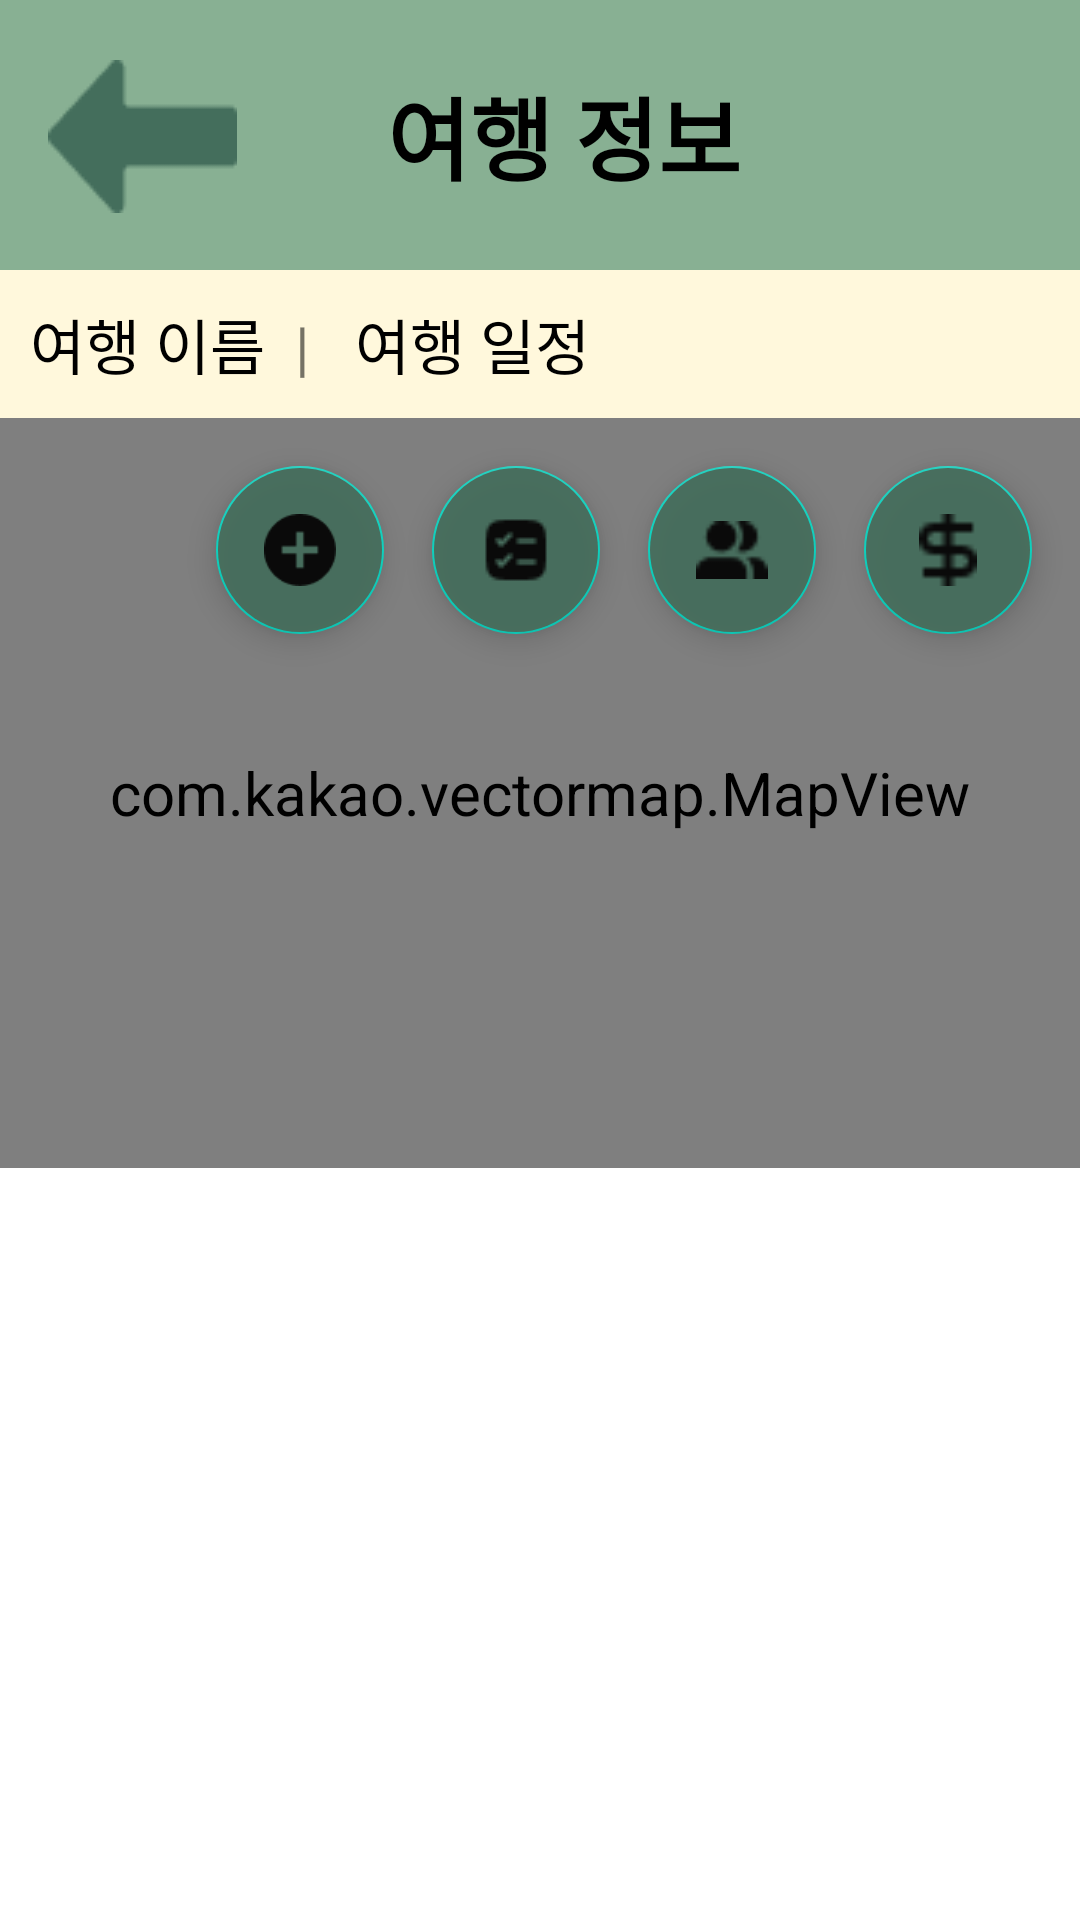

Here is an Android app screen rendered from its layout file. Give the layout XML and the strings, colors and styles it references.
<!-- AndroidManifest.xml: application theme Theme.TripKey -->
<!-- res/layout/activity_plan_detail.xml -->
<RelativeLayout xmlns:android="http://schemas.android.com/apk/res/android"
    xmlns:app="http://schemas.android.com/apk/res-auto"
    android:layout_width="match_parent"
    android:layout_height="match_parent">

    
    <androidx.appcompat.widget.Toolbar
        android:id="@+id/toolbar"
        android:layout_width="match_parent"
        android:layout_height="90dp"
        android:background="@color/toolbar"
        app:layout_constraintTop_toTopOf="parent">

        <TextView
            android:id="@+id/toolbarTitle"
            android:layout_width="match_parent"
            android:layout_height="wrap_content"
            android:gravity="center"
            android:text="여행 정보"
            android:textColor="@color/black"
            android:textSize="30sp"
            android:textStyle="bold" />
    </androidx.appcompat.widget.Toolbar>

    <ImageButton
        android:id="@+id/button_back"
        android:layout_width="wrap_content"
        android:layout_height="wrap_content"
        android:layout_marginStart="16dp"
        android:layout_marginTop="20dp"
        android:background="@color/transparent"
        android:contentDescription="back 버튼"
        app:layout_constraintStart_toStartOf="parent"
        app:layout_constraintTop_toTopOf="parent"
        app:srcCompat="@drawable/back_button" />

    
    <LinearLayout
        android:id="@+id/trip_info_layout"
        android:layout_width="match_parent"
        android:layout_height="wrap_content"
        android:layout_below="@id/toolbar"
        android:background="#FFF8DC"
        android:padding="10dp">

        <TextView
            android:id="@+id/tv_trip_title"
            android:layout_width="wrap_content"
            android:layout_height="wrap_content"
            android:textColor="@color/black"
            android:text="여행 이름" />

        <TextView
            android:id="@+id/bar"
            android:layout_width="wrap_content"
            android:layout_height="wrap_content"
            android:text="  | " />

        <TextView
            android:id="@+id/tv_trip_date"
            android:layout_width="wrap_content"
            android:layout_height="wrap_content"
            android:layout_marginStart="10dp"
            android:textColor="@color/black"
            android:text="여행 일정" />
    </LinearLayout>

    
    <RelativeLayout
        android:id="@+id/map_container"
        android:layout_width="match_parent"
        android:layout_height="250dp"
        android:layout_below="@id/trip_info_layout">

        
        <com.kakao.vectormap.MapView
            android:id="@+id/map_view"
            android:layout_width="match_parent"
            android:layout_height="match_parent" />


        
        <com.google.android.material.floatingactionbutton.FloatingActionButton
            android:id="@+id/btn_calculate"
            android:layout_width="wrap_content"
            android:layout_height="wrap_content"
            android:layout_alignParentTop="true"
            android:layout_alignParentEnd="true"
            android:layout_marginTop="16dp"
            android:layout_marginEnd="16dp"
            android:backgroundTint="@color/dark_green"
            android:contentDescription="정산하기"
            android:alpha="0.9"
            android:src="@drawable/ic_calculate"
            app:fabSize="normal" />

        
        <com.google.android.material.floatingactionbutton.FloatingActionButton
            android:id="@+id/btn_team"
            android:layout_width="wrap_content"
            android:layout_height="wrap_content"
            android:layout_alignParentTop="@id/btn_calculate"
            android:layout_marginTop="16dp"
            android:layout_marginEnd="16dp"
            android:layout_toStartOf="@id/btn_calculate"
            android:backgroundTint="@color/dark_green"
            android:contentDescription="팀 버튼"
            android:alpha="0.9"
            android:src="@drawable/ic_team"
            app:fabSize="normal" />

        <com.google.android.material.floatingactionbutton.FloatingActionButton
            android:id="@+id/btn_checklist"
            android:layout_width="wrap_content"
            android:layout_height="wrap_content"
            android:layout_alignParentTop="@id/btn_calculate"
            android:layout_marginTop="16dp"
            android:layout_marginEnd="16dp"
            android:layout_toStartOf="@id/btn_team"
            android:backgroundTint="@color/dark_green"
            android:contentDescription="팀 버튼"
            android:alpha="0.9"
            android:src="@drawable/ic_checklist"
            app:fabSize="normal" />

        <com.google.android.material.floatingactionbutton.FloatingActionButton
            android:id="@+id/btn_plus"
            android:layout_width="wrap_content"
            android:layout_height="wrap_content"
            android:layout_alignParentTop="@id/btn_calculate"
            android:layout_marginTop="16dp"
            android:layout_marginEnd="16dp"
            android:layout_toStartOf="@id/btn_checklist"
            android:backgroundTint="@color/dark_green"
            android:contentDescription="일정 추가 버튼"
            android:alpha="0.9"
            android:src="@drawable/plus"
            app:fabSize="normal" />


    </RelativeLayout>

    <LinearLayout
        android:id="@+id/buttonLayout"
        android:layout_width="match_parent"
        android:layout_height="wrap_content"
        android:layout_below="@id/map_container"
        android:orientation="vertical"
        android:padding="2dp">

        
        <HorizontalScrollView
            android:layout_width="match_parent"
            android:layout_height="wrap_content"
            android:fillViewport="true">

            <LinearLayout
                android:id="@+id/buttonContainer"
                android:layout_width="wrap_content"
                android:layout_height="wrap_content"
                android:orientation="horizontal" />
        </HorizontalScrollView>
    </LinearLayout>

    
    <ListView
        android:id="@+id/place_list_view"
        android:layout_below="@id/buttonLayout"
        android:background="@color/yellow"
        android:layout_width="match_parent"
        android:layout_height="wrap_content"
        android:layout_marginBottom="?actionBarSize"/>
</RelativeLayout>
<!-- resources referenced by this layout -->
<resources>
  <color name="black">#FF000000</color>
  <color name="dark_green">#446E5C</color>
  <color name="toolbar">#88B093</color>
  <color name="transparent">#00FFFFFF</color>
  <color name="yellow">#FFF8DE</color>
  <!-- drawable back_button: png bitmap (drawable, 797 bytes) -->
  <!-- drawable ic_calculate: png bitmap (drawable, 226 bytes) -->
  <!-- drawable ic_checklist: png bitmap (drawable, 333 bytes) -->
  <!-- drawable ic_team: png bitmap (drawable, 315 bytes) -->
  <!-- drawable plus: png bitmap (drawable, 1019 bytes) -->
  <style name="Theme.TripKey" parent="Theme.MaterialComponents.DayNight.NoActionBar">
          
          <item name="colorPrimary">@color/toolbar</item>
          <item name="colorPrimaryVariant">@color/mid_green</item>
          <item name="android:statusBarColor">@color/mid_green</item>
          <item name="colorOnPrimary">@color/black</item>
          <item name="actionBarSize">80dp</item>
          
          <item name="android:textColorPrimary">@color/black</item> 
          <item name="android:textSize">20sp</item> 
          <item name="colorSecondary">@color/teal_200</item>
          <item name="colorSecondaryVariant">@color/teal_700</item>
          <item name="colorOnSecondary">@color/black</item>
          <item name="android:windowFullscreen">false</item>
  
      </style>
  <color name="mid_green">#6A9C78</color>
  <color name="teal_200">#FF03DAC5</color>
  <color name="teal_700">#FF018786</color>
</resources>
